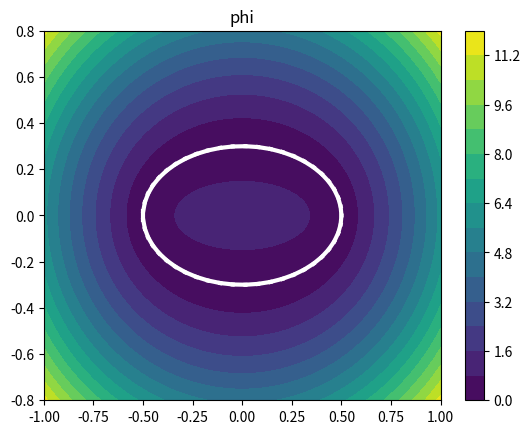

Source code (Python): (Note: this script raises an exception after producing the figure.)
import numpy as np
import matplotlib.pyplot as plt

# on définit notre ellipse
def get_coord(theta):
    return np.array([a*np.cos(theta),b*np.sin(theta)])

def create_poly(nb_pts):
    tab_theta = np.linspace(0,2*np.pi,nb_pts)
    partial_S = get_coord(tab_theta).T
    return partial_S

a,b = (0.5,0.3)
nb_pts = 50
partial_S = create_poly(nb_pts)
partial_S_plus = np.concatenate([partial_S,[partial_S[0]]])

def norm(X):
    x,y = X
    return np.sqrt(x**2 + y**2)

# on récupère les longueurs des segments et les points milieux
tab_L = []
tab_Xc = []
for i in range(nb_pts):
    pt1 = partial_S_plus[i]
    pt2 = partial_S_plus[i+1]
    tab_L.append(norm(pt2-pt1)**2)
    tab_Xc.append((pt1+pt2)/2)


def f_i(X,i):
    x,y=X
    X1,X2,L = (partial_S_plus[i],partial_S_plus[i+1],tab_L[i])
    x1,y1 = X1
    x2,y2 = X2
    return ((x-x1)*(y2-y1)-(y-y1)*(x2-x1))/L

def t_i(X,i):
    x,y=X
    Xc,L = (tab_Xc[i],tab_L[i])
    return 1/L*((L/2)**2-((x-Xc[0])**2+(y-Xc[1])**2))

def phi_i(X,i):
    varphi = lambda X : np.sqrt(t_i(X,i)**2+f_i(X,i)**4)
    return np.sqrt(f_i(X,i)**2+((varphi(X)-t_i(X,i))/2)**2)

def phi(X,m):
    den = np.zeros_like(X[0])
    for i in range(nb_pts):
        den += 1./phi_i(X,i)**m
    return 1./den**(1/m)

bord_a,bord_b = (-a-0.5,a+0.5)
bord_a2,bord_b2 = (-b-0.5,b+0.5)
N = 201

lin = np.linspace(bord_a,bord_b,N)
lin2 = np.linspace(bord_a2,bord_b2,N)

XX,YY = np.meshgrid(lin,lin2)

plt.figure()

m = 1
val = phi(np.array([XX,YY]),m)
plt.contourf(XX,YY,val,levels=15)#,cmap="hot")
for i in range(nb_pts):
    pt1 = partial_S_plus[i]
    pt2 = partial_S_plus[i+1]
    plt.plot([pt1[0],pt2[0]],[pt1[1],pt2[1]],"white",linewidth=3)
plt.title("phi")
plt.colorbar()

plt.savefig("REQ/REQ_ellipse.png")
plt.show()